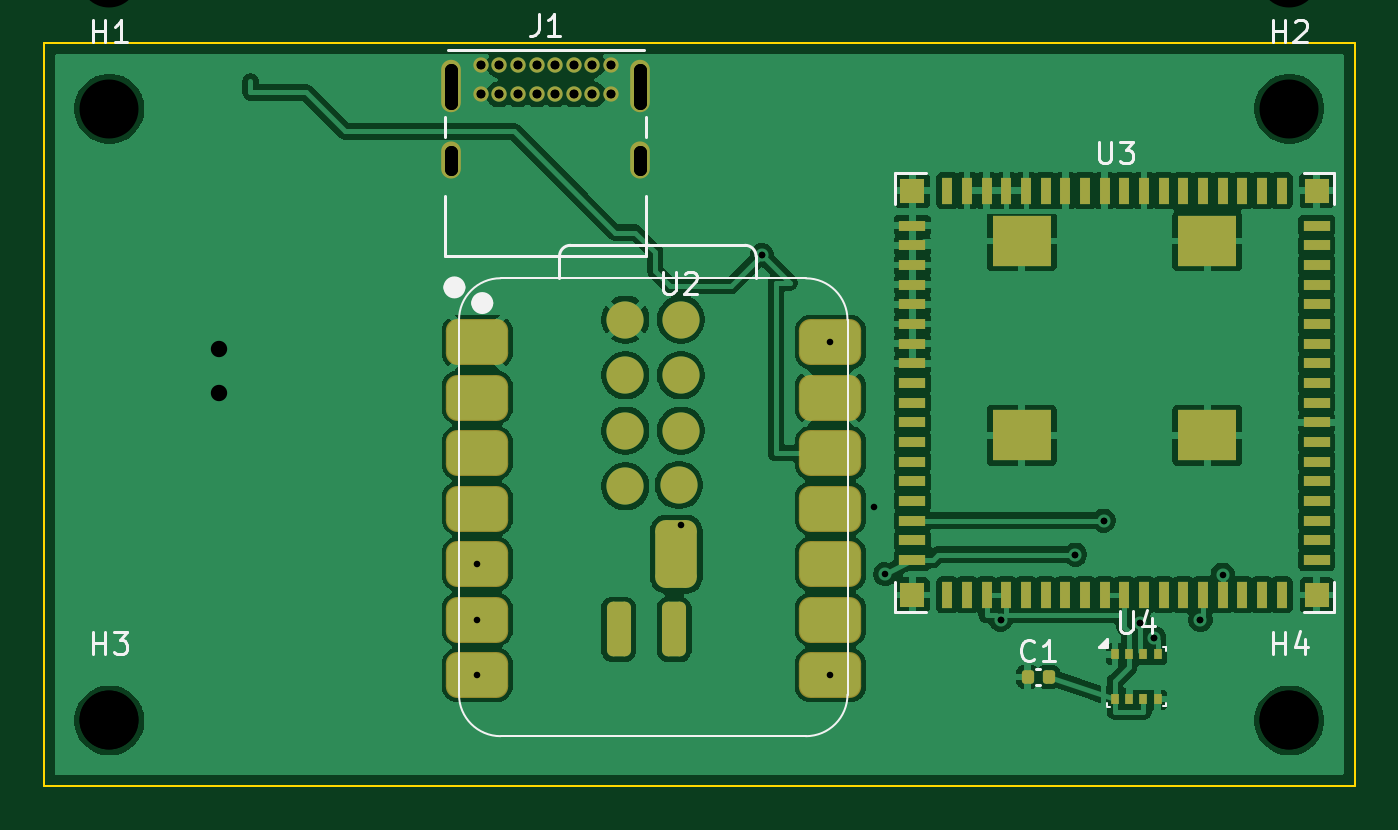
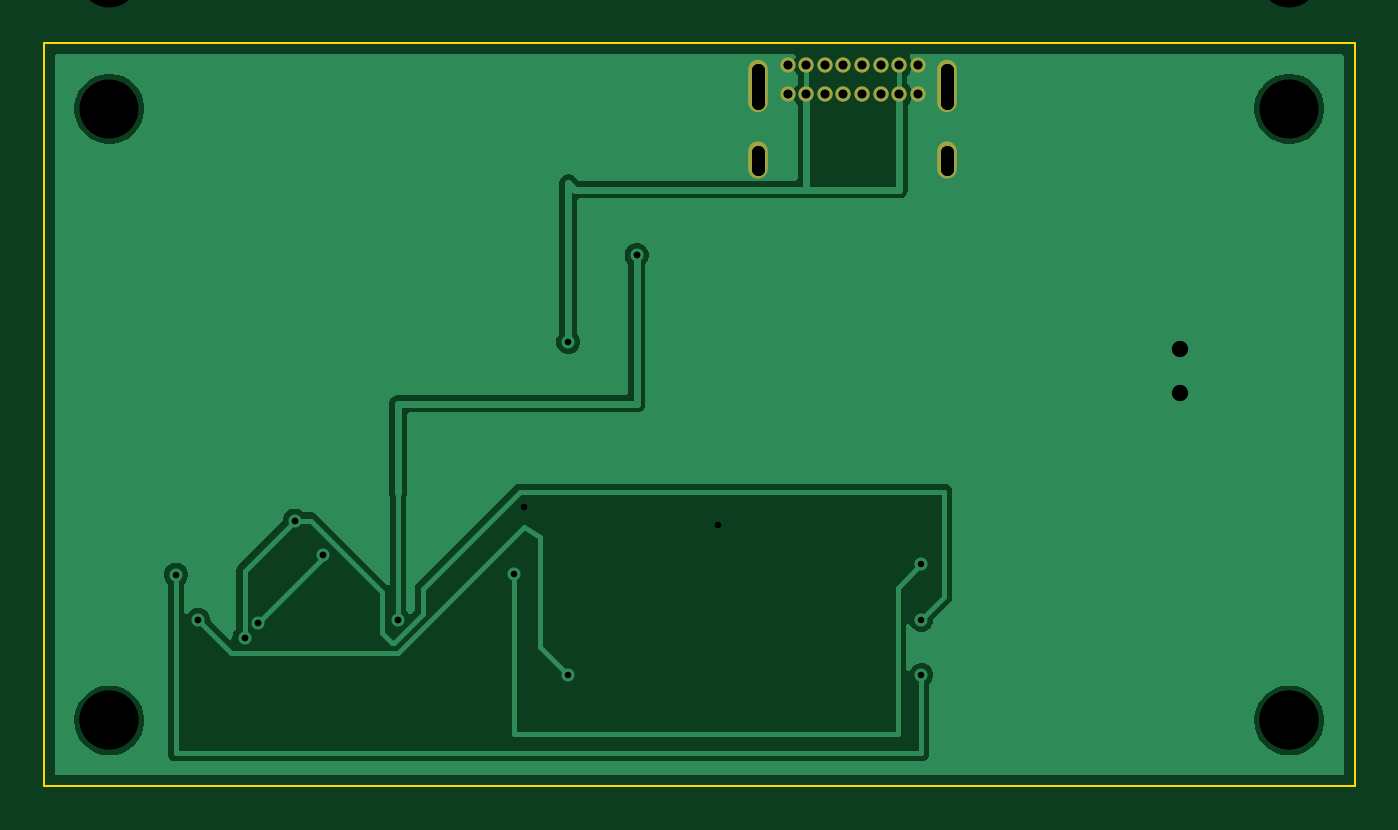
Circuit board: 12 layer files. Board 60.0 x 34.0 mm.
- bottom_copper: chameleon_mesh_node_v1-B_Cu.gbl (21831 bytes)
- bottom_mask: chameleon_mesh_node_v1-B_Mask.gbs (1099 bytes)
- paste: chameleon_mesh_node_v1-B_Paste.gbp (503 bytes)
- bottom_silk: chameleon_mesh_node_v1-B_Silkscreen.gbo (504 bytes)
- outline: chameleon_mesh_node_v1-Edge_Cuts.gm1 (699 bytes)
- top_copper: chameleon_mesh_node_v1-F_Cu.gtl (133634 bytes)
- top_mask: chameleon_mesh_node_v1-F_Mask.gts (5159 bytes)
- paste: chameleon_mesh_node_v1-F_Paste.gtp (4563 bytes)
- top_silk: chameleon_mesh_node_v1-F_Silkscreen.gto (9017 bytes)
- drill: chameleon_mesh_node_v1-NPTH.drl (264 bytes)
- drill: chameleon_mesh_node_v1-PTH.drl (1083 bytes)
- drill: chameleon_mesh_node_v1.drl (1069 bytes)

=== bottom_copper: chameleon_mesh_node_v1-B_Cu.gbl (21831 bytes, source omitted) ===
=== bottom_mask: chameleon_mesh_node_v1-B_Mask.gbs ===
G04 #@! TF.GenerationSoftware,KiCad,Pcbnew,10.0.3*
G04 #@! TF.CreationDate,2026-06-13T23:35:41-05:00*
G04 #@! TF.ProjectId,chameleon_mesh_node_v1,6368616d-656c-4656-9f6e-5f6d6573685f,v1.2*
G04 #@! TF.SameCoordinates,Original*
G04 #@! TF.FileFunction,Soldermask,Bot*
G04 #@! TF.FilePolarity,Negative*
%FSLAX46Y46*%
G04 Gerber Fmt 4.6, Leading zero omitted, Abs format (unit mm)*
G04 Created by KiCad (PCBNEW 10.0.3) date 2026-06-13 23:35:41*
%MOMM*%
%LPD*%
G01*
G04 APERTURE LIST*
%ADD10C,0.700000*%
%ADD11O,0.900000X2.400000*%
%ADD12O,0.900000X1.700000*%
G04 APERTURE END LIST*
D10*
G04 #@! TO.C,J1*
X20000000Y-7000000D03*
X20850000Y-7000000D03*
X21700000Y-7000000D03*
X22550000Y-7000000D03*
X23400000Y-7000000D03*
X24250000Y-7000000D03*
X25100000Y-7000000D03*
X25950000Y-7000000D03*
X25950000Y-8350000D03*
X25100000Y-8350000D03*
X24250000Y-8350000D03*
X23400000Y-8350000D03*
X22550000Y-8350000D03*
X21700000Y-8350000D03*
X20850000Y-8350000D03*
X20000000Y-8350000D03*
D11*
X18650000Y-7980000D03*
D12*
X18650000Y-11360000D03*
D11*
X27300000Y-7980000D03*
D12*
X27300000Y-11360000D03*
G04 #@! TD*
M02*

=== paste: chameleon_mesh_node_v1-B_Paste.gbp ===
G04 #@! TF.GenerationSoftware,KiCad,Pcbnew,10.0.3*
G04 #@! TF.CreationDate,2026-06-13T23:35:41-05:00*
G04 #@! TF.ProjectId,chameleon_mesh_node_v1,6368616d-656c-4656-9f6e-5f6d6573685f,v1.2*
G04 #@! TF.SameCoordinates,Original*
G04 #@! TF.FileFunction,Paste,Bot*
G04 #@! TF.FilePolarity,Positive*
%FSLAX46Y46*%
G04 Gerber Fmt 4.6, Leading zero omitted, Abs format (unit mm)*
G04 Created by KiCad (PCBNEW 10.0.3) date 2026-06-13 23:35:41*
%MOMM*%
%LPD*%
G01*
G04 APERTURE LIST*
G04 APERTURE END LIST*
M02*

=== bottom_silk: chameleon_mesh_node_v1-B_Silkscreen.gbo ===
G04 #@! TF.GenerationSoftware,KiCad,Pcbnew,10.0.3*
G04 #@! TF.CreationDate,2026-06-13T23:35:41-05:00*
G04 #@! TF.ProjectId,chameleon_mesh_node_v1,6368616d-656c-4656-9f6e-5f6d6573685f,v1.2*
G04 #@! TF.SameCoordinates,Original*
G04 #@! TF.FileFunction,Legend,Bot*
G04 #@! TF.FilePolarity,Positive*
%FSLAX46Y46*%
G04 Gerber Fmt 4.6, Leading zero omitted, Abs format (unit mm)*
G04 Created by KiCad (PCBNEW 10.0.3) date 2026-06-13 23:35:41*
%MOMM*%
%LPD*%
G01*
G04 APERTURE LIST*
G04 APERTURE END LIST*
M02*

=== outline: chameleon_mesh_node_v1-Edge_Cuts.gm1 ===
G04 #@! TF.GenerationSoftware,KiCad,Pcbnew,10.0.3*
G04 #@! TF.CreationDate,2026-06-13T23:35:41-05:00*
G04 #@! TF.ProjectId,chameleon_mesh_node_v1,6368616d-656c-4656-9f6e-5f6d6573685f,v1.2*
G04 #@! TF.SameCoordinates,Original*
G04 #@! TF.FileFunction,Profile,NP*
%FSLAX46Y46*%
G04 Gerber Fmt 4.6, Leading zero omitted, Abs format (unit mm)*
G04 Created by KiCad (PCBNEW 10.0.3) date 2026-06-13 23:35:41*
%MOMM*%
%LPD*%
G01*
G04 APERTURE LIST*
G04 #@! TA.AperFunction,Profile*
%ADD10C,0.100000*%
G04 #@! TD*
G04 APERTURE END LIST*
D10*
X0Y-6000000D02*
X60000000Y-6000000D01*
X0Y-40000000D02*
X0Y-6000000D01*
X60000000Y-6000000D02*
X60000000Y-40000000D01*
X60000000Y-40000000D02*
X0Y-40000000D01*
M02*

=== top_copper: chameleon_mesh_node_v1-F_Cu.gtl (133634 bytes, source omitted) ===
=== top_mask: chameleon_mesh_node_v1-F_Mask.gts ===
G04 #@! TF.GenerationSoftware,KiCad,Pcbnew,10.0.3*
G04 #@! TF.CreationDate,2026-06-13T23:35:41-05:00*
G04 #@! TF.ProjectId,chameleon_mesh_node_v1,6368616d-656c-4656-9f6e-5f6d6573685f,v1.2*
G04 #@! TF.SameCoordinates,Original*
G04 #@! TF.FileFunction,Soldermask,Top*
G04 #@! TF.FilePolarity,Negative*
%FSLAX46Y46*%
G04 Gerber Fmt 4.6, Leading zero omitted, Abs format (unit mm)*
G04 Created by KiCad (PCBNEW 10.0.3) date 2026-06-13 23:35:41*
%MOMM*%
%LPD*%
G01*
G04 APERTURE LIST*
G04 Aperture macros list*
%AMRoundRect*
0 Rectangle with rounded corners*
0 $1 Rounding radius*
0 $2 $3 $4 $5 $6 $7 $8 $9 X,Y pos of 4 corners*
0 Add a 4 corners polygon primitive as box body*
4,1,4,$2,$3,$4,$5,$6,$7,$8,$9,$2,$3,0*
0 Add four circle primitives for the rounded corners*
1,1,$1+$1,$2,$3*
1,1,$1+$1,$4,$5*
1,1,$1+$1,$6,$7*
1,1,$1+$1,$8,$9*
0 Add four rect primitives between the rounded corners*
20,1,$1+$1,$2,$3,$4,$5,0*
20,1,$1+$1,$4,$5,$6,$7,0*
20,1,$1+$1,$6,$7,$8,$9,0*
20,1,$1+$1,$8,$9,$2,$3,0*%
G04 Aperture macros list end*
%ADD10R,1.200000X0.500000*%
%ADD11R,0.500000X1.200000*%
%ADD12R,1.100000X1.100000*%
%ADD13R,2.700000X2.300000*%
%ADD14RoundRect,0.525400X-0.900400X-0.525400X0.900400X-0.525400X0.900400X0.525400X-0.900400X0.525400X0*%
%ADD15C,1.700000*%
%ADD16RoundRect,0.275000X-0.275000X0.975000X-0.275000X-0.975000X0.275000X-0.975000X0.275000X0.975000X0*%
%ADD17RoundRect,0.475000X-0.475000X1.075000X-0.475000X-1.075000X0.475000X-1.075000X0.475000X1.075000X0*%
%ADD18RoundRect,0.140000X-0.140000X-0.170000X0.140000X-0.170000X0.140000X0.170000X-0.140000X0.170000X0*%
%ADD19C,0.700000*%
%ADD20O,0.900000X2.400000*%
%ADD21O,0.900000X1.700000*%
%ADD22R,0.350000X0.500000*%
G04 APERTURE END LIST*
D10*
G04 #@! TO.C,U3*
X39750000Y-14350000D03*
X39750000Y-15250000D03*
X39750000Y-16150000D03*
X39750000Y-17050000D03*
X39750000Y-17950000D03*
X39750000Y-18850000D03*
X39750000Y-19750000D03*
X39750000Y-20650000D03*
X39750000Y-21550000D03*
X39750000Y-22450000D03*
X39750000Y-23350000D03*
X39750000Y-24250000D03*
X39750000Y-25150000D03*
X39750000Y-26050000D03*
X39750000Y-26950000D03*
X39750000Y-27850000D03*
X39750000Y-28750000D03*
X39750000Y-29650000D03*
D11*
X41350000Y-31250000D03*
X42250000Y-31250000D03*
X43150000Y-31250000D03*
X44050000Y-31250000D03*
X44950000Y-31250000D03*
X45850000Y-31250000D03*
X46750000Y-31250000D03*
X47650000Y-31250000D03*
X48550000Y-31250000D03*
X49450000Y-31250000D03*
X50350000Y-31250000D03*
X51250000Y-31250000D03*
X52150000Y-31250000D03*
X53050000Y-31250000D03*
X53950000Y-31250000D03*
X54850000Y-31250000D03*
X55750000Y-31250000D03*
X56650000Y-31250000D03*
D10*
X58250000Y-29650000D03*
X58250000Y-28750000D03*
X58250000Y-27850000D03*
X58250000Y-26950000D03*
X58250000Y-26050000D03*
X58250000Y-25150000D03*
X58250000Y-24250000D03*
X58250000Y-23350000D03*
X58250000Y-22450000D03*
X58250000Y-21550000D03*
X58250000Y-20650000D03*
X58250000Y-19750000D03*
X58250000Y-18850000D03*
X58250000Y-17950000D03*
X58250000Y-17050000D03*
X58250000Y-16150000D03*
X58250000Y-15250000D03*
X58250000Y-14350000D03*
D11*
X56650000Y-12750000D03*
X55750000Y-12750000D03*
X54850000Y-12750000D03*
X53950000Y-12750000D03*
X53050000Y-12750000D03*
X52150000Y-12750000D03*
X51250000Y-12750000D03*
X50350000Y-12750000D03*
X49450000Y-12750000D03*
X48550000Y-12750000D03*
X47650000Y-12750000D03*
X46750000Y-12750000D03*
X45850000Y-12750000D03*
X44950000Y-12750000D03*
X44050000Y-12750000D03*
X43150000Y-12750000D03*
X42250000Y-12750000D03*
X41350000Y-12750000D03*
D12*
X39750000Y-12750000D03*
X39750000Y-31250000D03*
X58250000Y-31250000D03*
X58250000Y-12750000D03*
D13*
X44750000Y-15050000D03*
X44750000Y-23950000D03*
X53250000Y-23950000D03*
X53250000Y-15050000D03*
G04 #@! TD*
D14*
G04 #@! TO.C,U2*
X19835000Y-19680000D03*
X19835000Y-22220000D03*
X19835000Y-24760000D03*
X19835000Y-27300000D03*
X19835000Y-29840000D03*
X19835000Y-32380000D03*
X19835000Y-34920000D03*
X36000000Y-34920000D03*
X36000000Y-32380000D03*
X36000000Y-29840000D03*
X36000000Y-27300000D03*
X36000000Y-24760000D03*
X36000000Y-22220000D03*
X36000000Y-19680000D03*
D15*
X26616600Y-18658500D03*
X29156600Y-18658500D03*
X26616600Y-21198500D03*
X29156600Y-21198500D03*
X26616600Y-23738500D03*
X29156600Y-23738500D03*
X26616600Y-26278500D03*
X29064000Y-26221700D03*
D16*
X26308600Y-32831700D03*
X28848600Y-32831700D03*
D17*
X28949000Y-29388000D03*
G04 #@! TD*
D18*
G04 #@! TO.C,C1*
X45020000Y-35000000D03*
X45980000Y-35000000D03*
G04 #@! TD*
D19*
G04 #@! TO.C,J1*
X20000000Y-7000000D03*
X20850000Y-7000000D03*
X21700000Y-7000000D03*
X22550000Y-7000000D03*
X23400000Y-7000000D03*
X24250000Y-7000000D03*
X25100000Y-7000000D03*
X25950000Y-7000000D03*
X25950000Y-8350000D03*
X25100000Y-8350000D03*
X24250000Y-8350000D03*
X23400000Y-8350000D03*
X22550000Y-8350000D03*
X21700000Y-8350000D03*
X20850000Y-8350000D03*
X20000000Y-8350000D03*
D20*
X18650000Y-7980000D03*
D21*
X18650000Y-11360000D03*
D20*
X27300000Y-7980000D03*
D21*
X27300000Y-11360000D03*
G04 #@! TD*
D22*
G04 #@! TO.C,U4*
X49025000Y-33975000D03*
X49675000Y-33975000D03*
X50325000Y-33975000D03*
X50975000Y-33975000D03*
X50975000Y-36025000D03*
X50325000Y-36025000D03*
X49675000Y-36025000D03*
X49025000Y-36025000D03*
G04 #@! TD*
M02*

=== paste: chameleon_mesh_node_v1-F_Paste.gtp ===
G04 #@! TF.GenerationSoftware,KiCad,Pcbnew,10.0.3*
G04 #@! TF.CreationDate,2026-06-13T23:35:41-05:00*
G04 #@! TF.ProjectId,chameleon_mesh_node_v1,6368616d-656c-4656-9f6e-5f6d6573685f,v1.2*
G04 #@! TF.SameCoordinates,Original*
G04 #@! TF.FileFunction,Paste,Top*
G04 #@! TF.FilePolarity,Positive*
%FSLAX46Y46*%
G04 Gerber Fmt 4.6, Leading zero omitted, Abs format (unit mm)*
G04 Created by KiCad (PCBNEW 10.0.3) date 2026-06-13 23:35:41*
%MOMM*%
%LPD*%
G01*
G04 APERTURE LIST*
G04 Aperture macros list*
%AMRoundRect*
0 Rectangle with rounded corners*
0 $1 Rounding radius*
0 $2 $3 $4 $5 $6 $7 $8 $9 X,Y pos of 4 corners*
0 Add a 4 corners polygon primitive as box body*
4,1,4,$2,$3,$4,$5,$6,$7,$8,$9,$2,$3,0*
0 Add four circle primitives for the rounded corners*
1,1,$1+$1,$2,$3*
1,1,$1+$1,$4,$5*
1,1,$1+$1,$6,$7*
1,1,$1+$1,$8,$9*
0 Add four rect primitives between the rounded corners*
20,1,$1+$1,$2,$3,$4,$5,0*
20,1,$1+$1,$4,$5,$6,$7,0*
20,1,$1+$1,$6,$7,$8,$9,0*
20,1,$1+$1,$8,$9,$2,$3,0*%
G04 Aperture macros list end*
%ADD10R,1.200000X0.500000*%
%ADD11R,0.500000X1.200000*%
%ADD12R,1.100000X1.100000*%
%ADD13R,2.700000X2.300000*%
%ADD14RoundRect,0.500000X-0.875000X-0.500000X0.875000X-0.500000X0.875000X0.500000X-0.875000X0.500000X0*%
%ADD15C,1.700000*%
%ADD16RoundRect,0.275000X-0.275000X0.975000X-0.275000X-0.975000X0.275000X-0.975000X0.275000X0.975000X0*%
%ADD17RoundRect,0.475000X-0.475000X1.075000X-0.475000X-1.075000X0.475000X-1.075000X0.475000X1.075000X0*%
%ADD18RoundRect,0.140000X-0.140000X-0.170000X0.140000X-0.170000X0.140000X0.170000X-0.140000X0.170000X0*%
%ADD19R,0.350000X0.500000*%
G04 APERTURE END LIST*
D10*
G04 #@! TO.C,U3*
X39750000Y-14350000D03*
X39750000Y-15250000D03*
X39750000Y-16150000D03*
X39750000Y-17050000D03*
X39750000Y-17950000D03*
X39750000Y-18850000D03*
X39750000Y-19750000D03*
X39750000Y-20650000D03*
X39750000Y-21550000D03*
X39750000Y-22450000D03*
X39750000Y-23350000D03*
X39750000Y-24250000D03*
X39750000Y-25150000D03*
X39750000Y-26050000D03*
X39750000Y-26950000D03*
X39750000Y-27850000D03*
X39750000Y-28750000D03*
X39750000Y-29650000D03*
D11*
X41350000Y-31250000D03*
X42250000Y-31250000D03*
X43150000Y-31250000D03*
X44050000Y-31250000D03*
X44950000Y-31250000D03*
X45850000Y-31250000D03*
X46750000Y-31250000D03*
X47650000Y-31250000D03*
X48550000Y-31250000D03*
X49450000Y-31250000D03*
X50350000Y-31250000D03*
X51250000Y-31250000D03*
X52150000Y-31250000D03*
X53050000Y-31250000D03*
X53950000Y-31250000D03*
X54850000Y-31250000D03*
X55750000Y-31250000D03*
X56650000Y-31250000D03*
D10*
X58250000Y-29650000D03*
X58250000Y-28750000D03*
X58250000Y-27850000D03*
X58250000Y-26950000D03*
X58250000Y-26050000D03*
X58250000Y-25150000D03*
X58250000Y-24250000D03*
X58250000Y-23350000D03*
X58250000Y-22450000D03*
X58250000Y-21550000D03*
X58250000Y-20650000D03*
X58250000Y-19750000D03*
X58250000Y-18850000D03*
X58250000Y-17950000D03*
X58250000Y-17050000D03*
X58250000Y-16150000D03*
X58250000Y-15250000D03*
X58250000Y-14350000D03*
D11*
X56650000Y-12750000D03*
X55750000Y-12750000D03*
X54850000Y-12750000D03*
X53950000Y-12750000D03*
X53050000Y-12750000D03*
X52150000Y-12750000D03*
X51250000Y-12750000D03*
X50350000Y-12750000D03*
X49450000Y-12750000D03*
X48550000Y-12750000D03*
X47650000Y-12750000D03*
X46750000Y-12750000D03*
X45850000Y-12750000D03*
X44950000Y-12750000D03*
X44050000Y-12750000D03*
X43150000Y-12750000D03*
X42250000Y-12750000D03*
X41350000Y-12750000D03*
D12*
X39750000Y-12750000D03*
X39750000Y-31250000D03*
X58250000Y-31250000D03*
X58250000Y-12750000D03*
D13*
X44750000Y-15050000D03*
X44750000Y-23950000D03*
X53250000Y-23950000D03*
X53250000Y-15050000D03*
G04 #@! TD*
D14*
G04 #@! TO.C,U2*
X19835000Y-19680000D03*
X19835000Y-22220000D03*
X19835000Y-24760000D03*
X19835000Y-27300000D03*
X19835000Y-29840000D03*
X19835000Y-32380000D03*
X19835000Y-34920000D03*
X36000000Y-34920000D03*
X36000000Y-32380000D03*
X36000000Y-29840000D03*
X36000000Y-27300000D03*
X36000000Y-24760000D03*
X36000000Y-22220000D03*
X36000000Y-19680000D03*
D15*
X26616600Y-18658500D03*
X29156600Y-18658500D03*
X26616600Y-21198500D03*
X29156600Y-21198500D03*
X26616600Y-23738500D03*
X29156600Y-23738500D03*
X26616600Y-26278500D03*
X29064000Y-26221700D03*
D16*
X26308600Y-32831700D03*
X28848600Y-32831700D03*
D17*
X28949000Y-29388000D03*
G04 #@! TD*
D18*
G04 #@! TO.C,C1*
X45020000Y-35000000D03*
X45980000Y-35000000D03*
G04 #@! TD*
D19*
G04 #@! TO.C,U4*
X49025000Y-33975000D03*
X49675000Y-33975000D03*
X50325000Y-33975000D03*
X50975000Y-33975000D03*
X50975000Y-36025000D03*
X50325000Y-36025000D03*
X49675000Y-36025000D03*
X49025000Y-36025000D03*
G04 #@! TD*
M02*

=== top_silk: chameleon_mesh_node_v1-F_Silkscreen.gto (9017 bytes, source omitted) ===
=== drill: chameleon_mesh_node_v1-NPTH.drl ===
M48
; DRILL file KiCad 10.0.3 date 2026-05-18T06:49:55
; FORMAT={-:-/ absolute / metric / decimal}
; #@! TF.CreationDate,2026-05-18T06:49:55-05:00
; #@! TF.GenerationSoftware,Kicad,Pcbnew,10.0.3
; #@! TF.FileFunction,NonPlated,1,2,NPTH
FMAT,2
METRIC
%
G90
G05
M30

=== drill: chameleon_mesh_node_v1-PTH.drl ===
M48
; DRILL file KiCad 10.0.3 date 2026-05-18T06:49:55
; FORMAT={-:-/ absolute / metric / decimal}
; #@! TF.CreationDate,2026-05-18T06:49:55-05:00
; #@! TF.GenerationSoftware,Kicad,Pcbnew,10.0.3
; #@! TF.FileFunction,Plated,1,2,PTH
FMAT,2
METRIC
; #@! TA.AperFunction,Plated,PTH,ViaDrill
T1C0.300
; #@! TA.AperFunction,Plated,PTH,ComponentDrill
T2C0.400
; #@! TA.AperFunction,Plated,PTH,ComponentDrill
T3C0.600
; #@! TA.AperFunction,Plated,PTH,ComponentDrill
T4C0.750
; #@! TA.AperFunction,Plated,PTH,ComponentDrill
T5C2.700
%
G90
G05
T1
X29.144Y-28.037
X32.867Y-15.692
X37.999Y-27.233
X43.787Y-32.387
X47.201Y-29.406
X48.511Y-27.85
X50.185Y-32.553
X50.811Y-33.218
X52.934Y-32.398
T2
X20.0Y-7.0
X20.0Y-8.35
X20.85Y-7.0
X20.85Y-8.35
X21.7Y-7.0
X21.7Y-8.35
X22.55Y-7.0
X22.55Y-8.35
X23.4Y-7.0
X23.4Y-8.35
X24.25Y-7.0
X24.25Y-8.35
X25.1Y-7.0
X25.1Y-8.35
X25.95Y-7.0
X25.95Y-8.35
T4
X8.0Y-20.0
X8.0Y-22.0
T5
X3.0Y-3.0
X3.0Y-37.0
X57.0Y-3.0
X57.0Y-37.0
T3
X18.65Y-7.23G85X18.65Y-8.73
G05
X18.65Y-10.96G85X18.65Y-11.76
G05
X27.3Y-7.23G85X27.3Y-8.73
G05
X27.3Y-10.96G85X27.3Y-11.76
G05
M30

=== drill: chameleon_mesh_node_v1.drl ===
M48
; DRILL file KiCad 10.0.3 date 2026-06-13T23:35:42
; FORMAT={-:-/ absolute / metric / decimal}
; #@! TF.CreationDate,2026-06-13T23:35:42-05:00
; #@! TF.GenerationSoftware,Kicad,Pcbnew,10.0.3
; #@! TF.FileFunction,MixedPlating,1,2
FMAT,2
METRIC
; #@! TA.AperFunction,Plated,PTH,ViaDrill
T1C0.300
; #@! TA.AperFunction,Plated,PTH,ComponentDrill
T2C0.400
; #@! TA.AperFunction,Plated,PTH,ComponentDrill
T3C0.600
; #@! TA.AperFunction,NonPlated,NPTH,ComponentDrill
T4C2.700
%
G90
G05
T1
X19.84Y-29.84
X19.84Y-32.38
X19.84Y-34.92
X32.867Y-15.692
X36.0Y-19.68
X36.0Y-34.92
X38.5Y-30.3
X43.787Y-32.387
X47.201Y-29.406
X48.511Y-27.85
X50.185Y-32.553
X50.811Y-33.218
X52.934Y-32.398
X53.95Y-30.32
T2
X20.0Y-7.0
X20.0Y-8.35
X20.85Y-7.0
X20.85Y-8.35
X21.7Y-7.0
X21.7Y-8.35
X22.55Y-7.0
X22.55Y-8.35
X23.4Y-7.0
X23.4Y-8.35
X24.25Y-7.0
X24.25Y-8.35
X25.1Y-7.0
X25.1Y-8.35
X25.95Y-7.0
X25.95Y-8.35
T4
X3.0Y-9.0
X3.0Y-37.0
X57.0Y-9.0
X57.0Y-37.0
T3
X18.65Y-7.23G85X18.65Y-8.73
G05
X18.65Y-10.96G85X18.65Y-11.76
G05
X27.3Y-7.23G85X27.3Y-8.73
G05
X27.3Y-10.96G85X27.3Y-11.76
G05
M30
